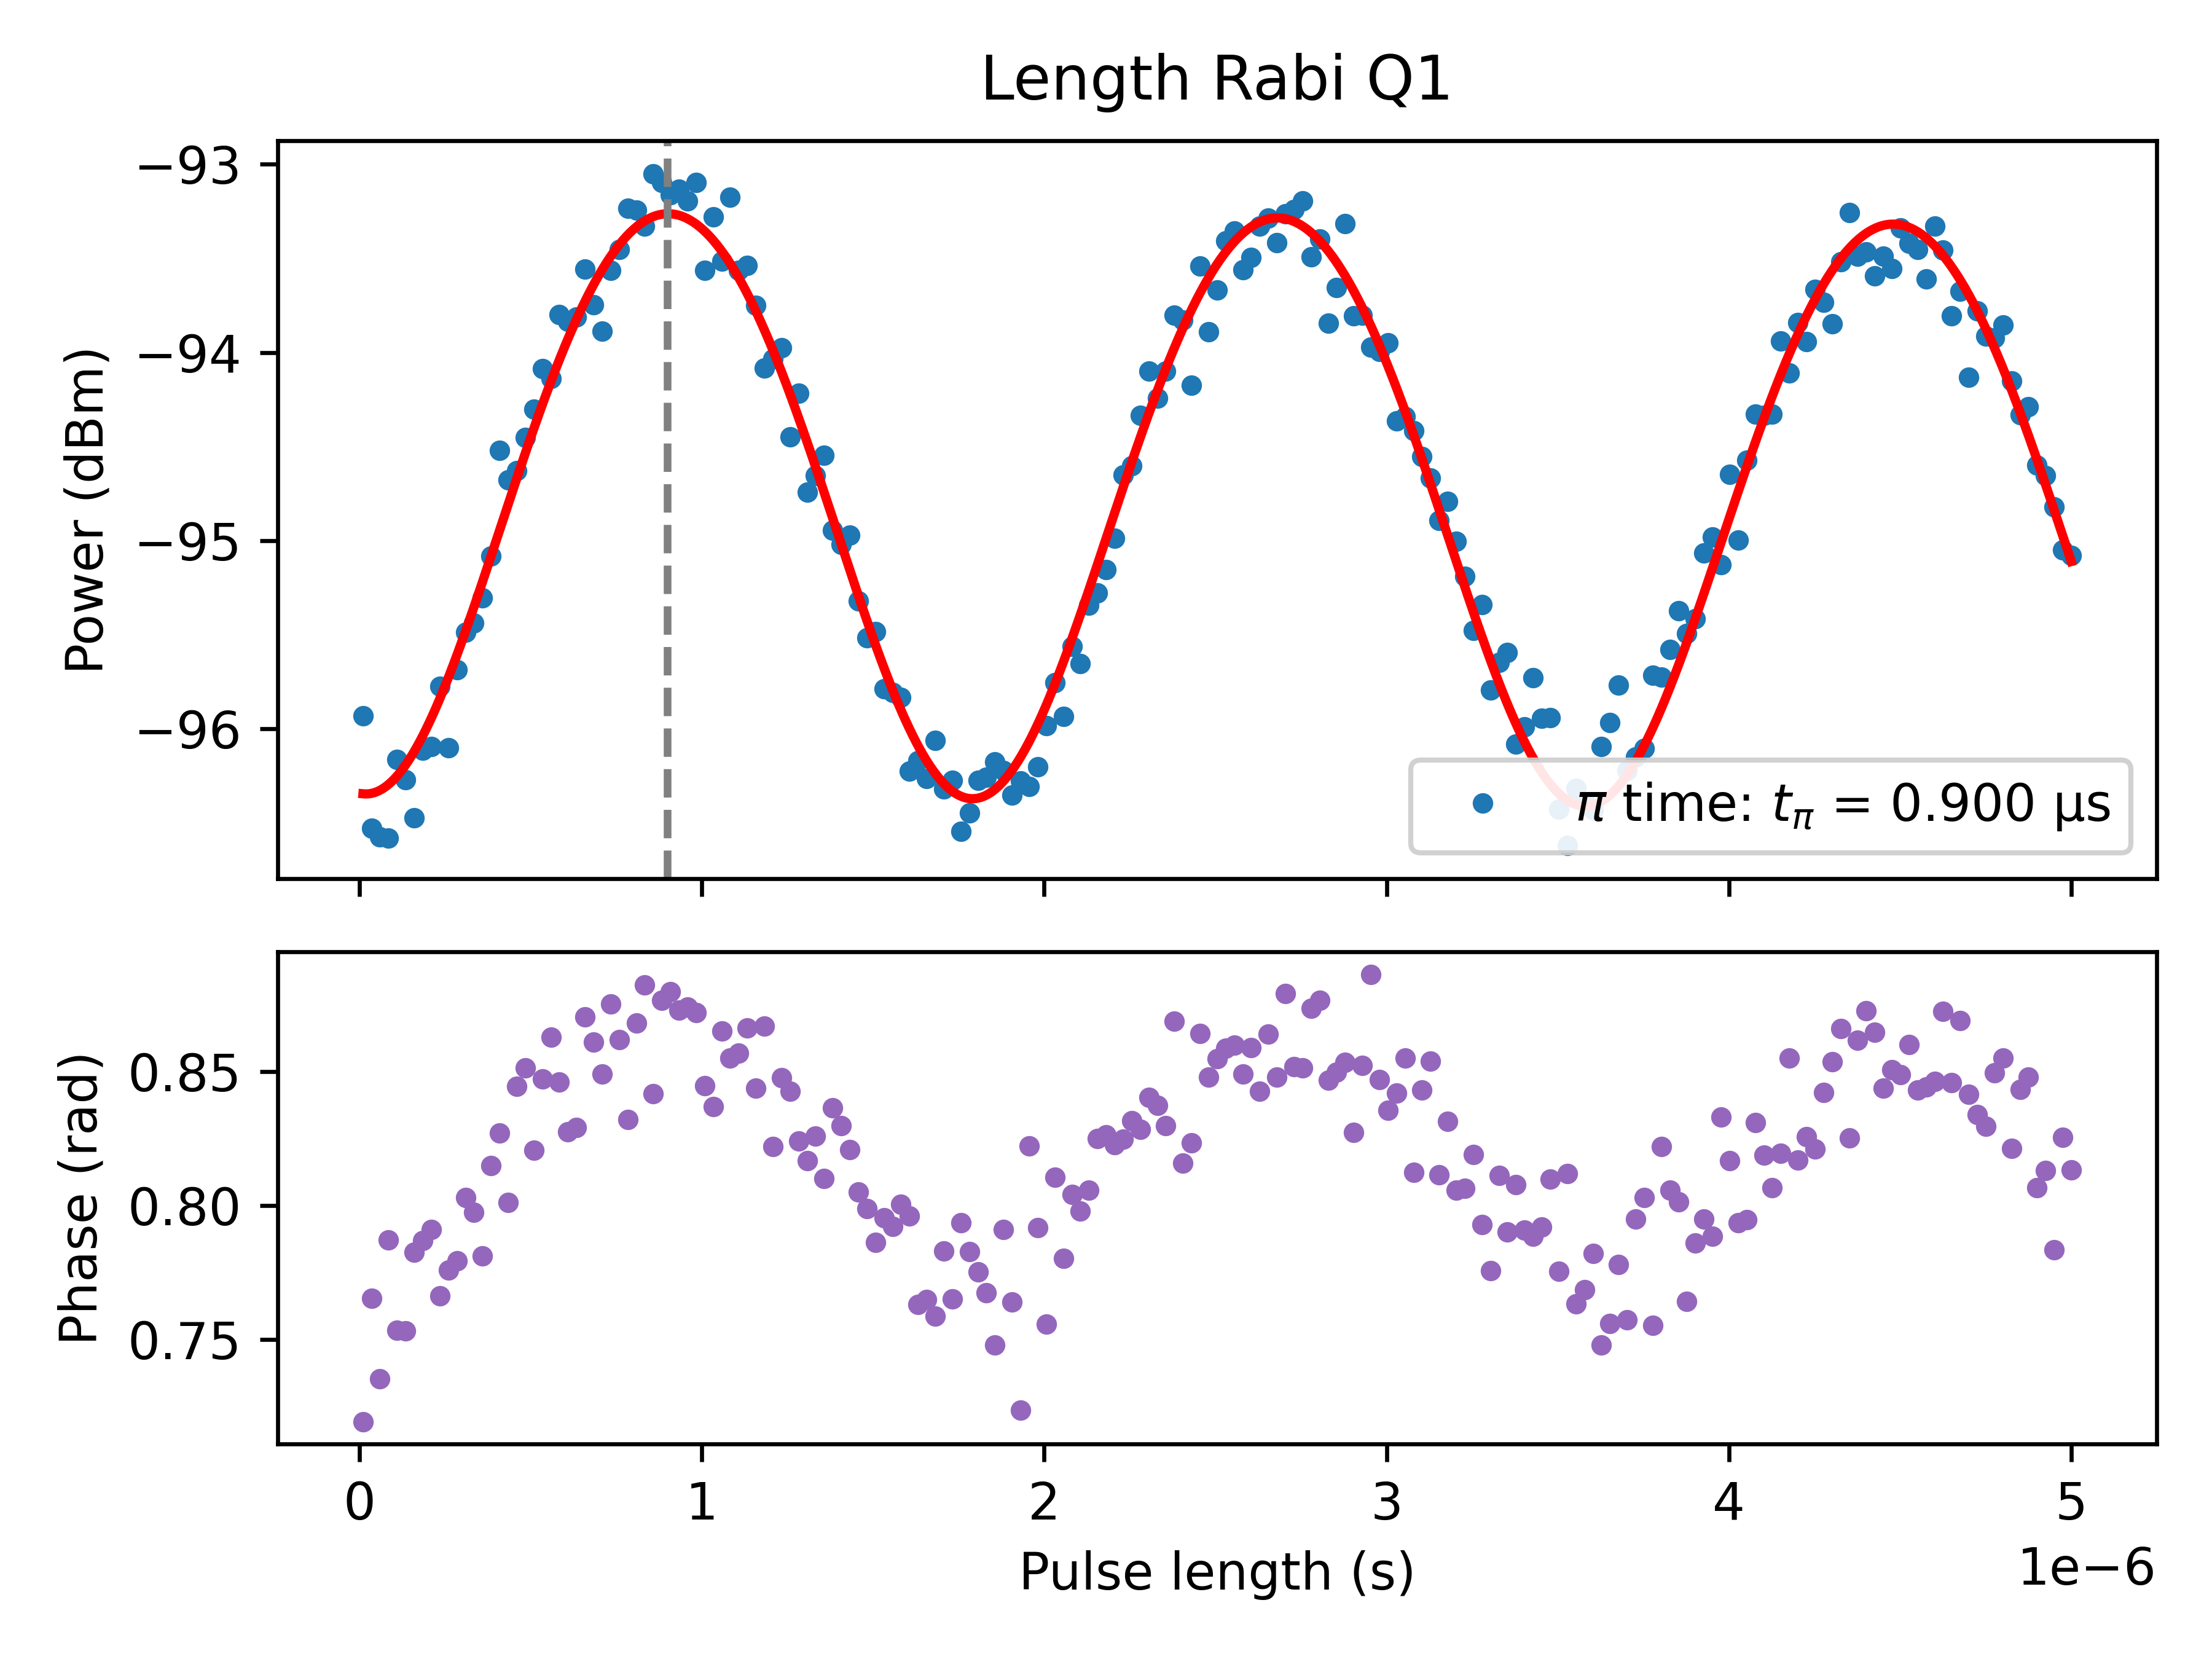

The file beside this chart, header and first rows:
PulseLength_s, Magnitude_linear, Magnitude_dBm, Fit_linear, Fit_dBm_display, Phase_rad
1e-08, 3.571387676056607e-06, -95.93, 3.4056106180592028e-06, -96.35, 0.7194
3.4950000000000005e-08, 3.3343508005951347e-06, -96.53, 3.406435362570573e-06, -96.34, 0.7653
5.99e-08, 3.3175262292138324e-06, -96.57, 3.4130026287987546e-06, -96.33, 0.7354
8.485000000000001e-08, 3.314282539585329e-06, -96.58, 3.425257387328174e-06, -96.3, 0.7872
1.098e-07, 3.4774182155287045e-06, -96.16, 3.443099687319687e-06, -96.25, 0.7536
1.3475e-07, 3.4350923509744296e-06, -96.27, 3.4663854903784904e-06, -96.19, 0.7533
1.5970000000000003e-07, 3.3562359933534187e-06, -96.47, 3.494927851685751e-06, -96.12, 0.7825
1.8465000000000003e-07, 3.4975305791411153e-06, -96.11, 3.528498438522324e-06, -96.04, 0.787
2.0960000000000002e-07, 3.505370394583119e-06, -96.1, 3.5668293736663392e-06, -95.94, 0.791
2.3455000000000002e-07, 3.637462298868181e-06, -95.77, 3.609615388604444e-06, -95.84, 0.7664
2.595e-07, 3.5028105669582752e-06, -96.1, 3.6565162690787348e-06, -95.73, 0.776
2.8445000000000004e-07, 3.6738289843238944e-06, -95.69, 3.7071595732168955e-06, -95.61, 0.7794
3.0940000000000006e-07, 3.7597464154269966e-06, -95.49, 3.761143600379173e-06, -95.48, 0.8029
3.3435e-07, 3.780795675568012e-06, -95.44, 3.818040586919011e-06, -95.35, 0.7974
3.5930000000000005e-07, 3.838659881520797e-06, -95.31, 3.877400103309186e-06, -95.22, 0.7811
3.8425e-07, 3.938758538984284e-06, -95.08, 3.938752625545462e-06, -95.08, 0.8148
4.0920000000000004e-07, 4.20145475843067e-06, -94.52, 4.00161325241673e-06, -94.94, 0.827
4.3415000000000006e-07, 4.127173016523065e-06, -94.68, 4.06548553913429e-06, -94.81, 0.8011
4.5910000000000003e-07, 4.149926594551272e-06, -94.63, 4.129865416951252e-06, -94.67, 0.8444
4.8405e-07, 4.235693924518299e-06, -94.45, 4.1942451677825065e-06, -94.54, 0.8514
5.09e-07, 4.309017369874792e-06, -94.3, 4.258117422460373e-06, -94.41, 0.8206
5.339500000000001e-07, 4.417504304810963e-06, -94.09, 4.3209791511332545e-06, -94.28, 0.8471
5.589000000000001e-07, 4.3901454027472294e-06, -94.14, 4.382335614435076e-06, -94.16, 0.8627
5.8385e-07, 4.5661335452773925e-06, -93.8, 4.441704244420002e-06, -94.04, 0.846
6.088000000000001e-07, 4.547498200154658e-06, -93.83, 4.498618424866797e-06, -93.93, 0.8275
6.337500000000001e-07, 4.559128479412329e-06, -93.81, 4.552631141404576e-06, -93.82, 0.8291
6.587e-07, 4.695413327268378e-06, -93.56, 4.603318472989486e-06, -93.73, 0.8703
6.8365e-07, 4.59408898727056e-06, -93.75, 4.650282897560988e-06, -93.64, 0.8608
7.086000000000001e-07, 4.519739077872219e-06, -93.89, 4.693156386216083e-06, -93.56, 0.8491
7.335500000000001e-07, 4.691292856423437e-06, -93.56, 4.73160326194779e-06, -93.49, 0.8752
7.585e-07, 4.751555157749993e-06, -93.45, 4.765322800886404e-06, -93.43, 0.8619
7.834500000000001e-07, 4.872930141188552e-06, -93.23, 4.7940515560433855e-06, -93.38, 0.832
8.084000000000001e-07, 4.8668096649033836e-06, -93.24, 4.817565385771415e-06, -93.33, 0.8681
8.3335e-07, 4.820795598368893e-06, -93.33, 4.835681171502612e-06, -93.3, 0.8822
8.583000000000001e-07, 4.9760407569143826e-06, -93.05, 4.848258211791301e-06, -93.28, 0.8416
8.832500000000001e-07, 4.951030224071518e-06, -93.1, 4.855199282248465e-06, -93.27, 0.8764
9.082e-07, 4.912568104658674e-06, -93.16, 4.856451353591842e-06, -93.26, 0.8797
9.331500000000001e-07, 4.930674764428313e-06, -93.13, 4.852005962727702e-06, -93.27, 0.8727
9.581e-07, 4.894621182537961e-06, -93.2, 4.8418992345062866e-06, -93.29, 0.8739
9.8305e-07, 4.950812807545018e-06, -93.1, 4.8262115545316214e-06, -93.32, 0.8718
1.008e-06, 4.690650938630596e-06, -93.57, 4.805066896136032e-06, -93.36, 0.8446
1.03295e-06, 4.848164177752028e-06, -93.28, 4.778631807329251e-06, -93.4, 0.8368
1.0579e-06, 4.7180653922029385e-06, -93.51, 4.747114066180186e-06, -93.46, 0.8649
1.08285e-06, 4.905938322263636e-06, -93.18, 4.710761015665805e-06, -93.53, 0.8549
1.1078e-06, 4.690686189552762e-06, -93.56, 4.6698575915061276e-06, -93.6, 0.8567
1.13275e-06, 4.705649445393157e-06, -93.54, 4.6247240588778656e-06, -93.69, 0.8661
1.1577e-06, 4.5922682789321e-06, -93.75, 4.575713476143471e-06, -93.78, 0.8436
1.18265e-06, 4.418770204979891e-06, -94.08, 4.5232089058301395e-06, -93.88, 0.8669
1.2076e-06, 4.444787312195831e-06, -94.03, 4.467620395028546e-06, -93.99, 0.8219
1.23255e-06, 4.474057672029141e-06, -93.98, 4.4093817491390695e-06, -94.1, 0.8477
1.2575e-06, 4.2373187395168345e-06, -94.45, 4.3489471244608234e-06, -94.22, 0.8426
1.2824499999999999e-06, 4.352091064990547e-06, -94.22, 4.2867874664839745e-06, -94.35, 0.8241
1.3074e-06, 4.095783906171602e-06, -94.74, 4.2233868218987075e-06, -94.48, 0.8167
1.33235e-06, 4.137291862306439e-06, -94.66, 4.159238553266066e-06, -94.61, 0.826
1.3573e-06, 4.1900469639076575e-06, -94.55, 4.09484148600024e-06, -94.74, 0.81
1.38225e-06, 4.001696528289591e-06, -94.94, 4.030696017783628e-06, -94.88, 0.8363
1.4072e-06, 3.967429388483577e-06, -95.02, 3.967300220772157e-06, -95.02, 0.8297
1.43215e-06, 3.9898487149428745e-06, -94.97, 3.905145966947546e-06, -95.16, 0.8208
1.4571e-06, 3.832056695498656e-06, -95.32, 3.8447151067361175e-06, -95.29, 0.8049
1.48205e-06, 3.746057051820193e-06, -95.52, 3.7864757305428163e-06, -95.42, 0.7989
... 141 more rows
